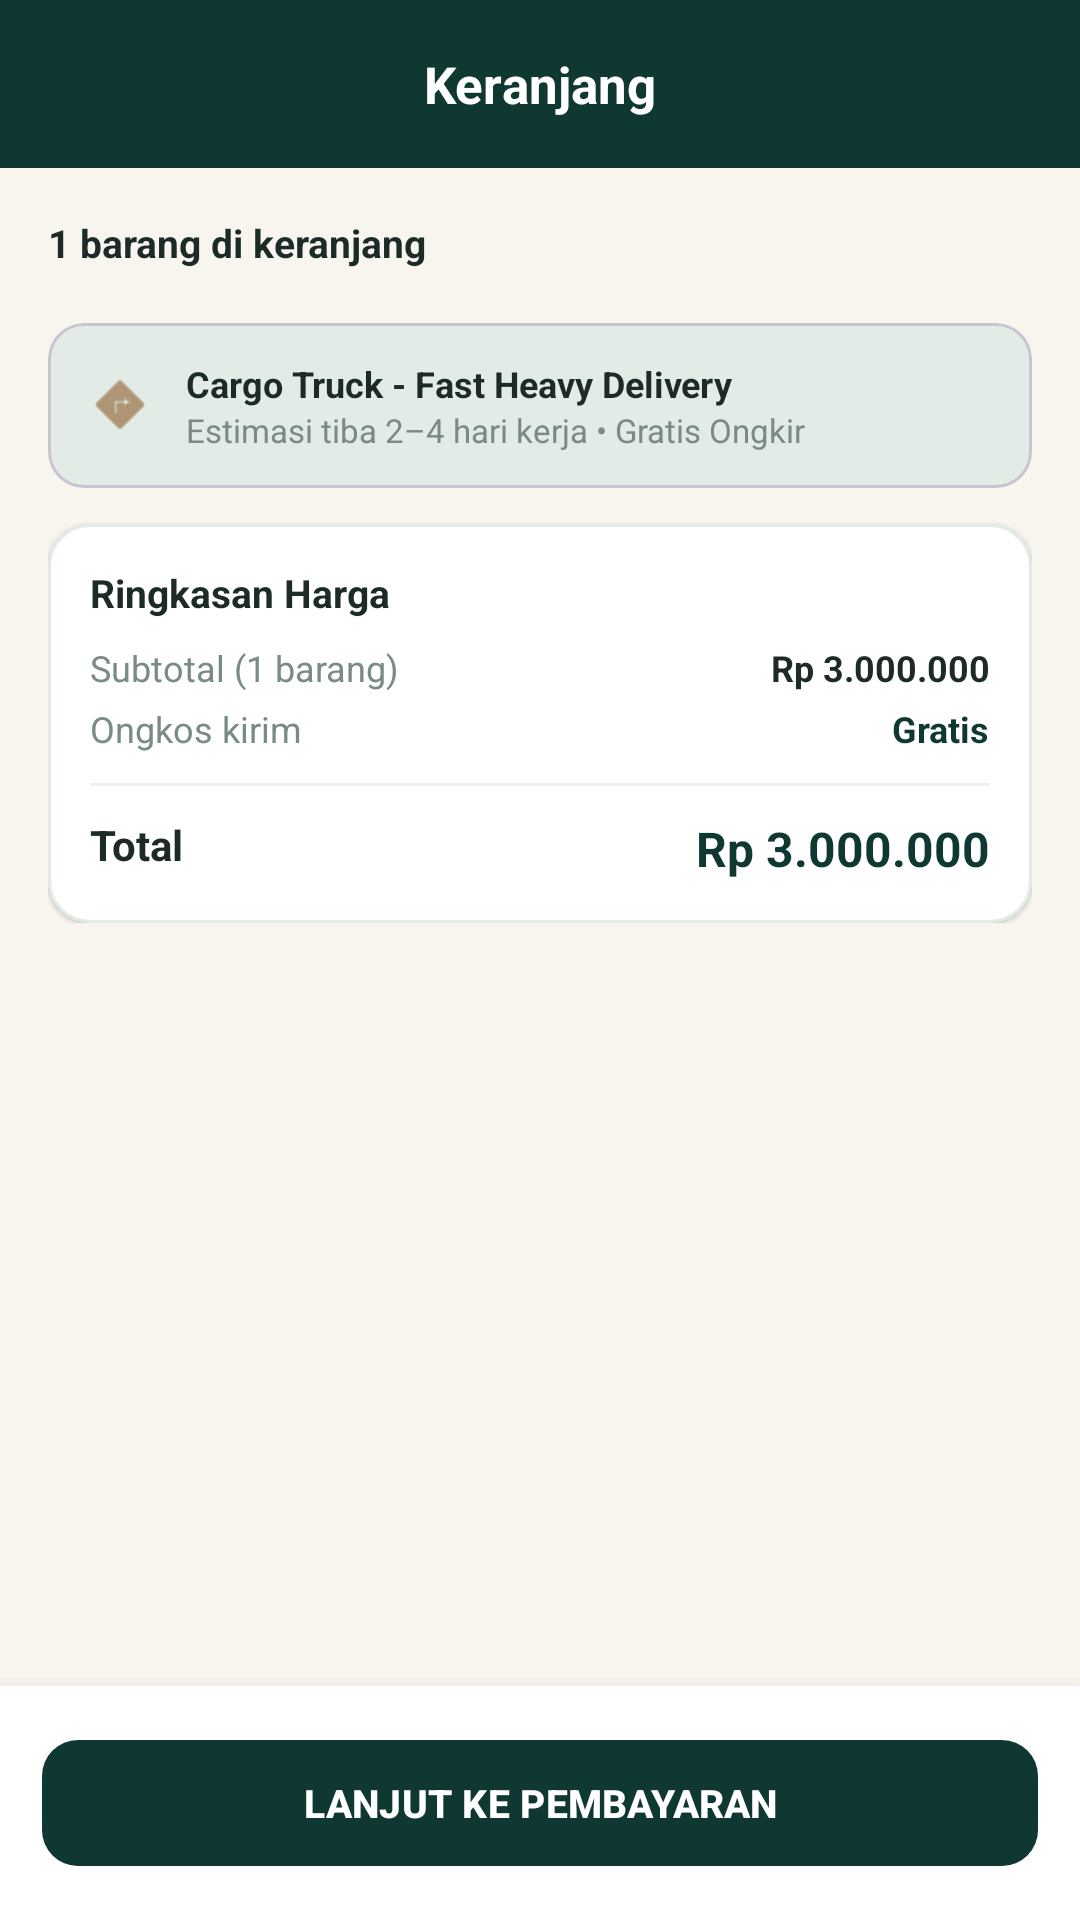

Layout XML and referenced resources for this Android screen:
<!-- AndroidManifest.xml: application theme Theme.RNG_SIPP -->
<!-- res/layout/activity_cart.xml -->
<?xml version="1.0" encoding="utf-8"?>
<RelativeLayout xmlns:android="http://schemas.android.com/apk/res/android"
    xmlns:app="http://schemas.android.com/apk/res-auto"
    android:layout_width="match_parent"
    android:layout_height="match_parent"
    android:background="@color/bg_cream">

    <RelativeLayout
        android:id="@+id/headerCart"
        android:layout_width="match_parent"
        android:layout_height="56dp"
        android:background="@color/green_primary"
        android:paddingHorizontal="12dp">

        <ImageView
            android:id="@+id/btnBackCart"
            android:layout_width="36dp"
            android:layout_height="36dp"
            android:layout_centerVertical="true"
            android:padding="6dp"
            android:src="@drawable/ic_arrow_back"
            app:tint="@color/white" />

        <TextView
            android:layout_width="wrap_content"
            android:layout_height="wrap_content"
            android:layout_centerInParent="true"
            android:text="Keranjang"
            android:textColor="@color/white"
            android:textSize="17sp"
            android:textStyle="bold" />
    </RelativeLayout>

    <ScrollView
        android:layout_width="match_parent"
        android:layout_height="match_parent"
        android:layout_above="@id/footerCart"
        android:layout_below="@id/headerCart"
        android:padding="16dp">

        <LinearLayout
            android:layout_width="match_parent"
            android:layout_height="wrap_content"
            android:orientation="vertical">

            <TextView
                android:id="@+id/tvCartCountHeader"
                android:layout_width="wrap_content"
                android:layout_height="wrap_content"
                android:layout_marginBottom="10dp"
                android:text="1 barang di keranjang"
                android:textColor="@color/text_primary"
                android:textSize="13sp"
                android:textStyle="bold" />

            <androidx.recyclerview.widget.RecyclerView
                android:id="@+id/rvCartItems"
                android:layout_width="match_parent"
                android:layout_height="wrap_content"
                android:nestedScrollingEnabled="false" />

            
            <com.google.android.material.card.MaterialCardView
                android:layout_width="match_parent"
                android:layout_height="wrap_content"
                android:layout_marginTop="8dp"
                app:cardBackgroundColor="@color/green_light"
                app:cardCornerRadius="12dp"
                app:cardElevation="0dp">

                <LinearLayout
                    android:layout_width="match_parent"
                    android:layout_height="wrap_content"
                    android:gravity="center_vertical"
                    android:orientation="horizontal"
                    android:padding="12dp">

                    <ImageView
                        android:layout_width="24dp"
                        android:layout_height="24dp"
                        android:src="@android:drawable/ic_menu_directions"
                        app:tint="@color/accent_wood" />

                    <LinearLayout
                        android:layout_width="match_parent"
                        android:layout_height="wrap_content"
                        android:layout_marginStart="10dp"
                        android:orientation="vertical">

                        <TextView
                            android:layout_width="wrap_content"
                            android:layout_height="wrap_content"
                            android:text="Cargo Truck - Fast Heavy Delivery"
                            android:textColor="@color/text_primary"
                            android:textSize="12sp"
                            android:textStyle="bold" />

                        <TextView
                            android:layout_width="wrap_content"
                            android:layout_height="wrap_content"
                            android:text="Estimasi tiba 2–4 hari kerja • Gratis Ongkir"
                            android:textColor="@color/text_secondary"
                            android:textSize="11sp" />
                    </LinearLayout>
                </LinearLayout>
            </com.google.android.material.card.MaterialCardView>

            
            <com.google.android.material.card.MaterialCardView
                android:layout_width="match_parent"
                android:layout_height="wrap_content"
                android:layout_marginTop="12dp"
                app:cardBackgroundColor="@color/card_bg"
                app:cardCornerRadius="14dp"
                app:cardElevation="1dp"
                app:strokeColor="@color/green_light"
                app:strokeWidth="1dp">

                <LinearLayout
                    android:layout_width="match_parent"
                    android:layout_height="wrap_content"
                    android:orientation="vertical"
                    android:padding="14dp">

                    <TextView
                        android:layout_width="wrap_content"
                        android:layout_height="wrap_content"
                        android:text="Ringkasan Harga"
                        android:textColor="@color/text_primary"
                        android:textSize="13sp"
                        android:textStyle="bold" />

                    <RelativeLayout
                        android:layout_width="match_parent"
                        android:layout_height="wrap_content"
                        android:layout_marginTop="8dp">

                        <TextView
                            android:id="@+id/tvSubtotalLabel"
                            android:layout_width="wrap_content"
                            android:layout_height="wrap_content"
                            android:text="Subtotal (1 barang)"
                            android:textColor="@color/text_secondary"
                            android:textSize="12sp" />

                        <TextView
                            android:id="@+id/tvCartSubtotal"
                            android:layout_width="wrap_content"
                            android:layout_height="wrap_content"
                            android:layout_alignParentEnd="true"
                            android:text="Rp 3.000.000"
                            android:textColor="@color/text_primary"
                            android:textSize="12sp"
                            android:textStyle="bold" />
                    </RelativeLayout>

                    <RelativeLayout
                        android:layout_width="match_parent"
                        android:layout_height="wrap_content"
                        android:layout_marginTop="4dp">

                        <TextView
                            android:layout_width="wrap_content"
                            android:layout_height="wrap_content"
                            android:text="Ongkos kirim"
                            android:textColor="@color/text_secondary"
                            android:textSize="12sp" />

                        <TextView
                            android:layout_width="wrap_content"
                            android:layout_height="wrap_content"
                            android:layout_alignParentEnd="true"
                            android:text="Gratis"
                            android:textColor="@color/green_primary"
                            android:textSize="12sp"
                            android:textStyle="bold" />
                    </RelativeLayout>

                    <View
                        android:layout_width="match_parent"
                        android:layout_height="1dp"
                        android:layout_marginVertical="10dp"
                        android:background="@color/gray_chip" />

                    <RelativeLayout
                        android:layout_width="match_parent"
                        android:layout_height="wrap_content">

                        <TextView
                            android:layout_width="wrap_content"
                            android:layout_height="wrap_content"
                            android:text="Total"
                            android:textColor="@color/text_primary"
                            android:textSize="14sp"
                            android:textStyle="bold" />

                        <TextView
                            android:id="@+id/tvCartTotal"
                            android:layout_width="wrap_content"
                            android:layout_height="wrap_content"
                            android:layout_alignParentEnd="true"
                            android:text="Rp 3.000.000"
                            android:textColor="@color/green_primary"
                            android:textSize="16sp"
                            android:textStyle="bold" />
                    </RelativeLayout>
                </LinearLayout>
            </com.google.android.material.card.MaterialCardView>
        </LinearLayout>
    </ScrollView>

    <LinearLayout
        android:id="@+id/footerCart"
        android:layout_width="match_parent"
        android:layout_height="wrap_content"
        android:layout_alignParentBottom="true"
        android:background="@color/card_bg"
        android:elevation="8dp"
        android:padding="14dp">

        <com.google.android.material.button.MaterialButton
            android:id="@+id/btnProceedCheckout"
            android:layout_width="match_parent"
            android:layout_height="50dp"
            android:text="LANJUT KE PEMBAYARAN"
            android:textColor="@color/white"
            android:textSize="13sp"
            android:textStyle="bold"
            app:backgroundTint="@color/green_primary"
            app:cornerRadius="12dp" />
    </LinearLayout>
</RelativeLayout>
<!-- resources referenced by this layout -->
<resources>
  <color name="accent_wood">#8D5B2A</color>
  <color name="bg_cream">#F7F5EE</color>
  <color name="card_bg">#FFFFFF</color>
  <color name="gray_chip">#F0EFEA</color>
  <color name="green_light">#E2EBE6</color>
  <color name="green_primary">#0F3832</color>
  <color name="text_primary">#1C2A28</color>
  <color name="text_secondary">#7A8A87</color>
  <color name="white">#FFFFFF</color>
  <style name="Theme.RNG_SIPP" parent="Theme.Material3.DayNight.NoActionBar">
          <item name="colorPrimary">@color/green_primary</item>
          <item name="android:statusBarColor">@color/green_primary</item>
      </style>
</resources>
